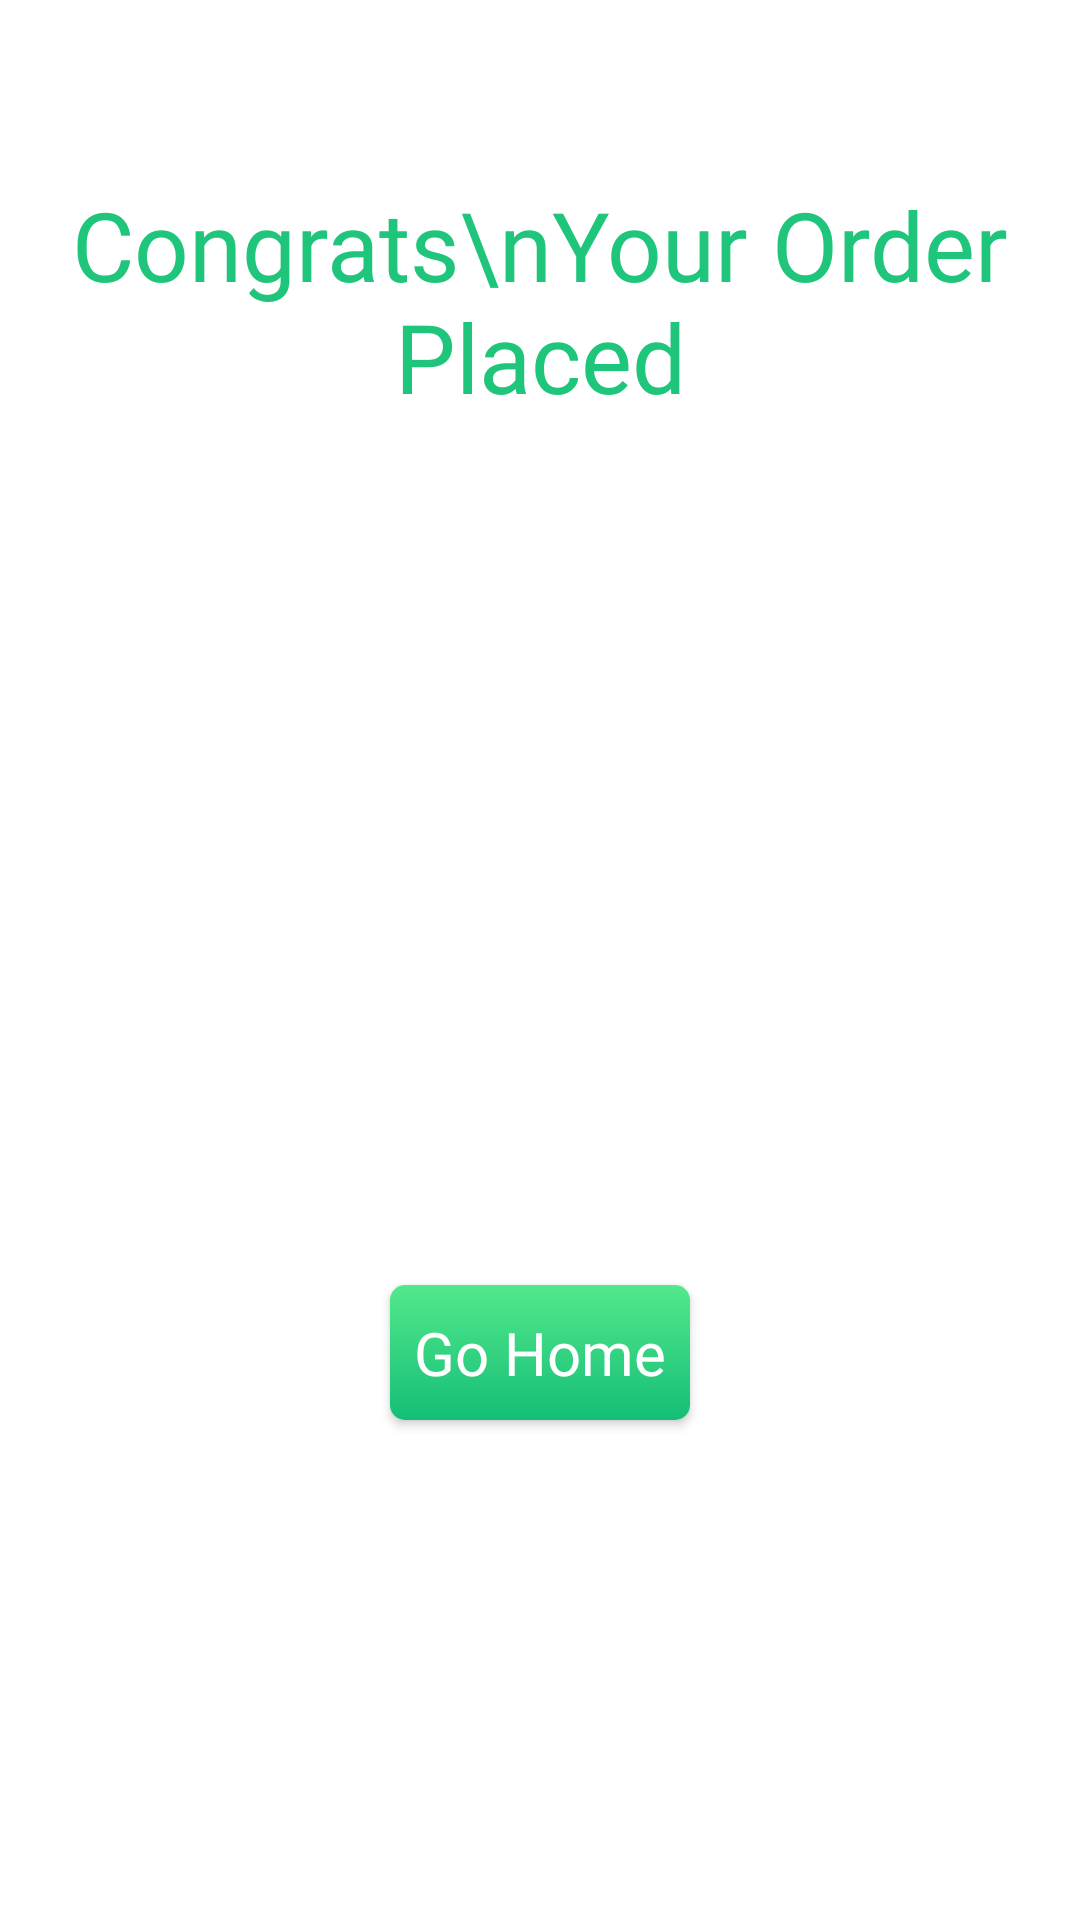

Here is an Android app screen rendered from its layout file. Give the layout XML and the strings, colors and styles it references.
<!-- AndroidManifest.xml: application theme Theme.PureVeg -->
<!-- res/layout/fragment_successful_order_bottom_sheet.xml -->
<?xml version="1.0" encoding="utf-8"?>
<FrameLayout xmlns:android="http://schemas.android.com/apk/res/android"
    xmlns:tools="http://schemas.android.com/tools"
    android:layout_width="match_parent"
    android:layout_height="match_parent"
    android:background="@color/white"
    tools:context="ui.fragment.SuccessfulOrderBottomSheetFragment">

    <LinearLayout
        android:layout_width="match_parent"
        android:layout_height="match_parent"
        android:orientation="vertical"
        android:background="@color/white"
        android:gravity="center_horizontal">

        <TextView
            android:layout_width="wrap_content"
            android:layout_height="wrap_content"
            android:fontFamily="@font/yeonsung_regular"
            android:text="Congrats\nYour Order Placed"
            android:textAlignment="center"
            android:layout_marginTop="60dp"
            android:textColor="@color/text_color"
            android:textSize="32sp" />

        <ImageView
            android:layout_width="200dp"
            android:layout_height="200dp"
            android:layout_marginTop="24dp"
            android:src="@drawable/icon_successful"/>

        <androidx.appcompat.widget.AppCompatButton
            android:id="@+id/btnGoHome"
            android:layout_width="100dp"
            android:layout_height="45dp"
            android:text="Go Home"
            android:layout_marginTop="64dp"
            android:textColor="@color/white"
            android:textSize="20sp"
            android:textAllCaps="false"
            android:fontFamily="@font/yeonsung_regular"
            android:background="@drawable/add_to_card_shape"/>
        <View
            android:layout_width="match_parent"
            android:layout_height="wrap_content"
            android:layout_marginTop="8dp"
            android:background="@color/white"/>
    </LinearLayout>

</FrameLayout>
<!-- resources referenced by this layout -->
<resources>
  <color name="text_color">#1FC57A</color>
  <color name="white">#FFFFFFFF</color>
  <!-- drawable add_to_card_shape (drawable) -->
  <?xml version="1.0" encoding="utf-8"?>
  <shape xmlns:android="http://schemas.android.com/apk/res/android">
  <gradient android:startColor="@color/start_color" android:endColor="@color/end_color" android:angle="-45"/>
      <corners android:radius="5dp"/>
  </shape>
  <style name="Theme.PureVeg" parent="Theme.Material3.Light.NoActionBar" />
  <color name="start_color">#53E88B</color>
  <color name="end_color">#15BE77</color>
</resources>
